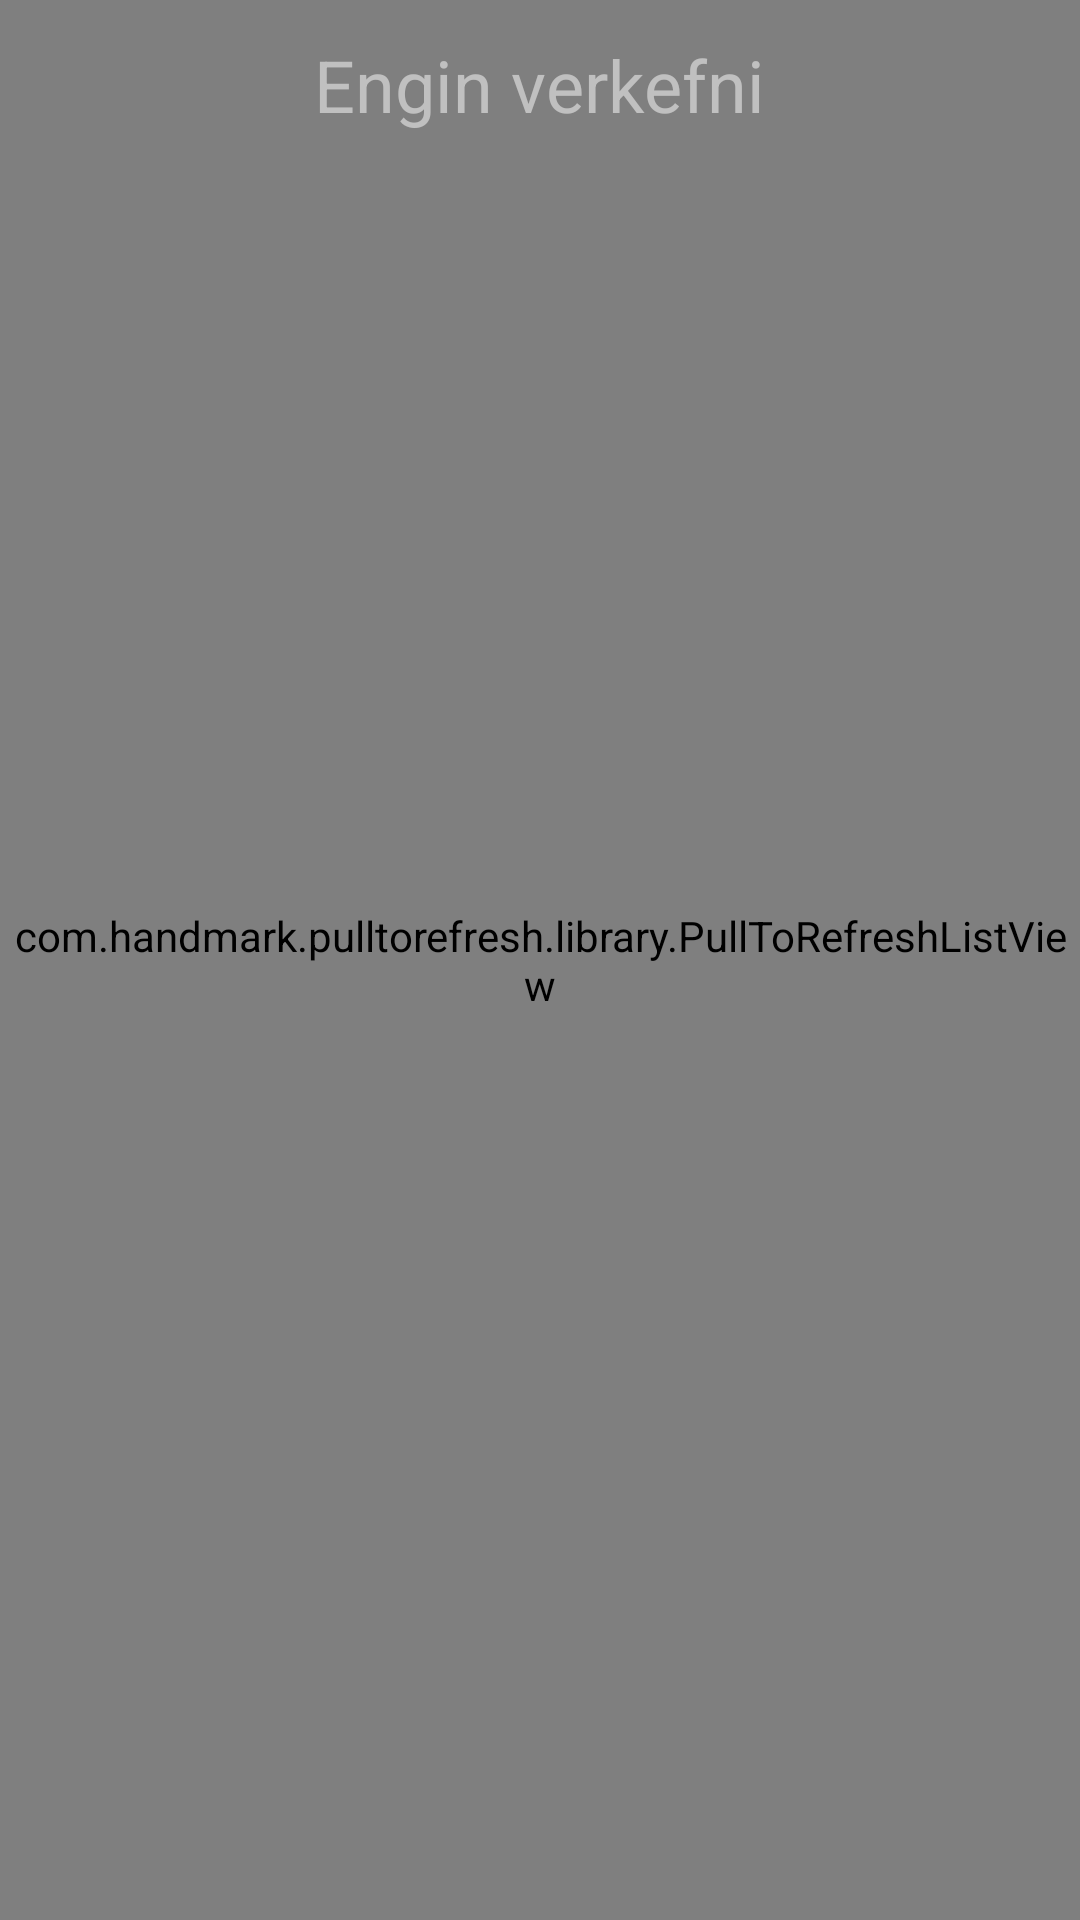

Write the Android layout XML for this screen, with the resource values it uses.
<!-- AndroidManifest.xml: application theme RUTheme -->
<!-- res/layout/assignment_tableview.xml -->
<RelativeLayout xmlns:android="http://schemas.android.com/apk/res/android"
    android:layout_width="fill_parent"
    android:layout_height="fill_parent" >

    <com.handmark.pulltorefresh.library.PullToRefreshListView
        xmlns:ptr="http://schemas.android.com/apk/res-auto"
        android:id="@+id/assignmentListView"
        android:layout_width="match_parent"
        android:layout_height="match_parent"
        android:divider="#E4E4E4"
    	android:dividerHeight="1dp"
    	android:background="#FFFFFF"
    	ptr:ptrDrawable="@drawable/ic_ru_spinner" >
    </com.handmark.pulltorefresh.library.PullToRefreshListView>
    
    
    
    <RelativeLayout
        android:id="@android:id/empty"
        android:layout_width="match_parent"
        android:layout_height="match_parent" >
         
	    <TextView
	        android:id="@+id/emptyAssignmentText"
	        android:layout_width="wrap_content"
	        android:layout_height="wrap_content"
	        android:layout_alignParentTop="true"
	        android:layout_centerHorizontal="true"
	        android:layout_marginTop="12dp"
	        android:textSize="24sp"
	        android:textColor="#C0C0C0"
	        android:text="@string/noAssignments" />
    </RelativeLayout>
    
    <ProgressBar
        android:id="@+id/assignmentListIndicator"
        android:layout_width="wrap_content"
        android:layout_height="wrap_content"
        android:layout_centerInParent="true"
        android:visibility="gone" />
    
</RelativeLayout>
<!-- resources referenced by this layout -->
<resources>
  <!-- drawable ic_ru_spinner: png bitmap (drawable-hdpi, 10636 bytes) -->
  <string name="noAssignments">Engin verkefni</string>
  <style name="RUTheme" parent="android:Theme.Holo.Light">
          <item name="android:actionBarStyle">@style/RUActionBarStyle</item>
  	</style>
  <style name="RUActionBarStyle" parent="@android:style/Widget.Holo.Light.ActionBar.Solid">
  	    <item name="android:displayOptions">showCustom</item>
  	    <item name="android:customNavigationLayout">@layout/ru_action_bar</item>
  	</style>
</resources>
